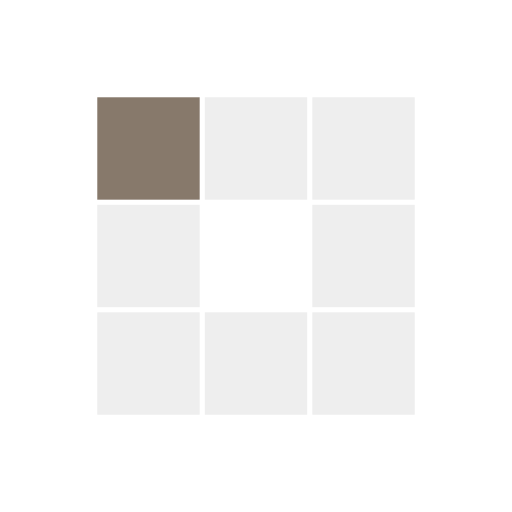
t = 0.00 s
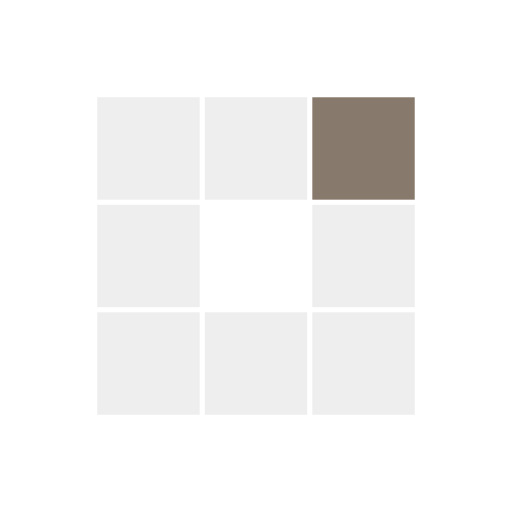
t = 0.31 s
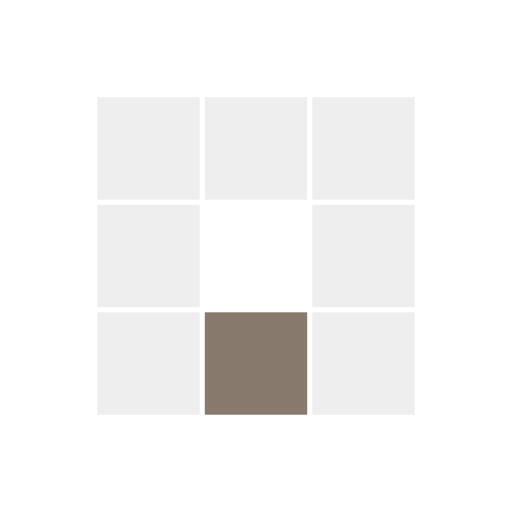
t = 0.63 s
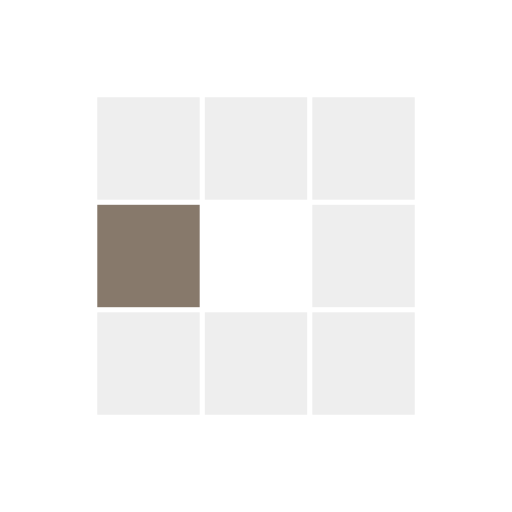
t = 0.94 s
t = 1.25 s: frame unchanged from t = 0.31 s, image omitted
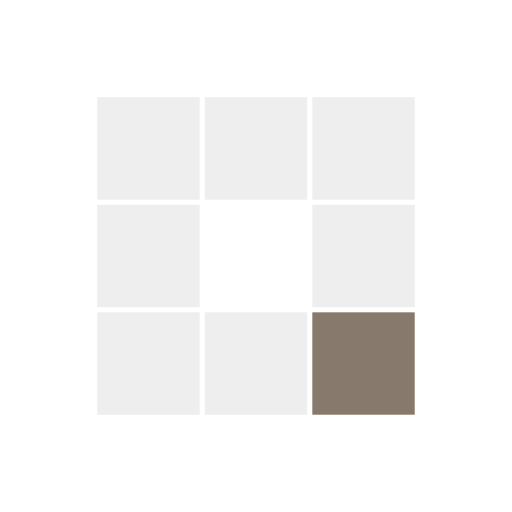
t = 1.53 s

The animated SVG that drew these frames (rendered in a browser with its animation timeline set to each time). Animation: 8 SMIL elements (animate=8); one cycle of 1.88 s, repeats indefinitely.

<?xml version="1.0" encoding="utf-8"?>
<svg xmlns="http://www.w3.org/2000/svg" xmlns:xlink="http://www.w3.org/1999/xlink" style="margin: auto; background: rgb(255, 255, 255); display: block; shape-rendering: auto;" width="200px" height="200px" viewBox="0 0 100 100" preserveAspectRatio="xMidYMid">
<rect x="19" y="19" width="20" height="20" fill="#eeeeee">
  <animate attributeName="fill" values="#87796b;#eeeeee;#eeeeee" keyTimes="0;0.125;1" dur="1s" repeatCount="indefinite" begin="0s" calcMode="discrete"></animate>
</rect><rect x="40" y="19" width="20" height="20" fill="#eeeeee">
  <animate attributeName="fill" values="#87796b;#eeeeee;#eeeeee" keyTimes="0;0.125;1" dur="1s" repeatCount="indefinite" begin="0.125s" calcMode="discrete"></animate>
</rect><rect x="61" y="19" width="20" height="20" fill="#eeeeee">
  <animate attributeName="fill" values="#87796b;#eeeeee;#eeeeee" keyTimes="0;0.125;1" dur="1s" repeatCount="indefinite" begin="0.25s" calcMode="discrete"></animate>
</rect><rect x="19" y="40" width="20" height="20" fill="#eeeeee">
  <animate attributeName="fill" values="#87796b;#eeeeee;#eeeeee" keyTimes="0;0.125;1" dur="1s" repeatCount="indefinite" begin="0.875s" calcMode="discrete"></animate>
</rect><rect x="61" y="40" width="20" height="20" fill="#eeeeee">
  <animate attributeName="fill" values="#87796b;#eeeeee;#eeeeee" keyTimes="0;0.125;1" dur="1s" repeatCount="indefinite" begin="0.375s" calcMode="discrete"></animate>
</rect><rect x="19" y="61" width="20" height="20" fill="#eeeeee">
  <animate attributeName="fill" values="#87796b;#eeeeee;#eeeeee" keyTimes="0;0.125;1" dur="1s" repeatCount="indefinite" begin="0.75s" calcMode="discrete"></animate>
</rect><rect x="40" y="61" width="20" height="20" fill="#eeeeee">
  <animate attributeName="fill" values="#87796b;#eeeeee;#eeeeee" keyTimes="0;0.125;1" dur="1s" repeatCount="indefinite" begin="0.625s" calcMode="discrete"></animate>
</rect><rect x="61" y="61" width="20" height="20" fill="#eeeeee">
  <animate attributeName="fill" values="#87796b;#eeeeee;#eeeeee" keyTimes="0;0.125;1" dur="1s" repeatCount="indefinite" begin="0.5s" calcMode="discrete"></animate>
</rect>
<!-- [ldio] generated by https://loading.io/ --></svg>
